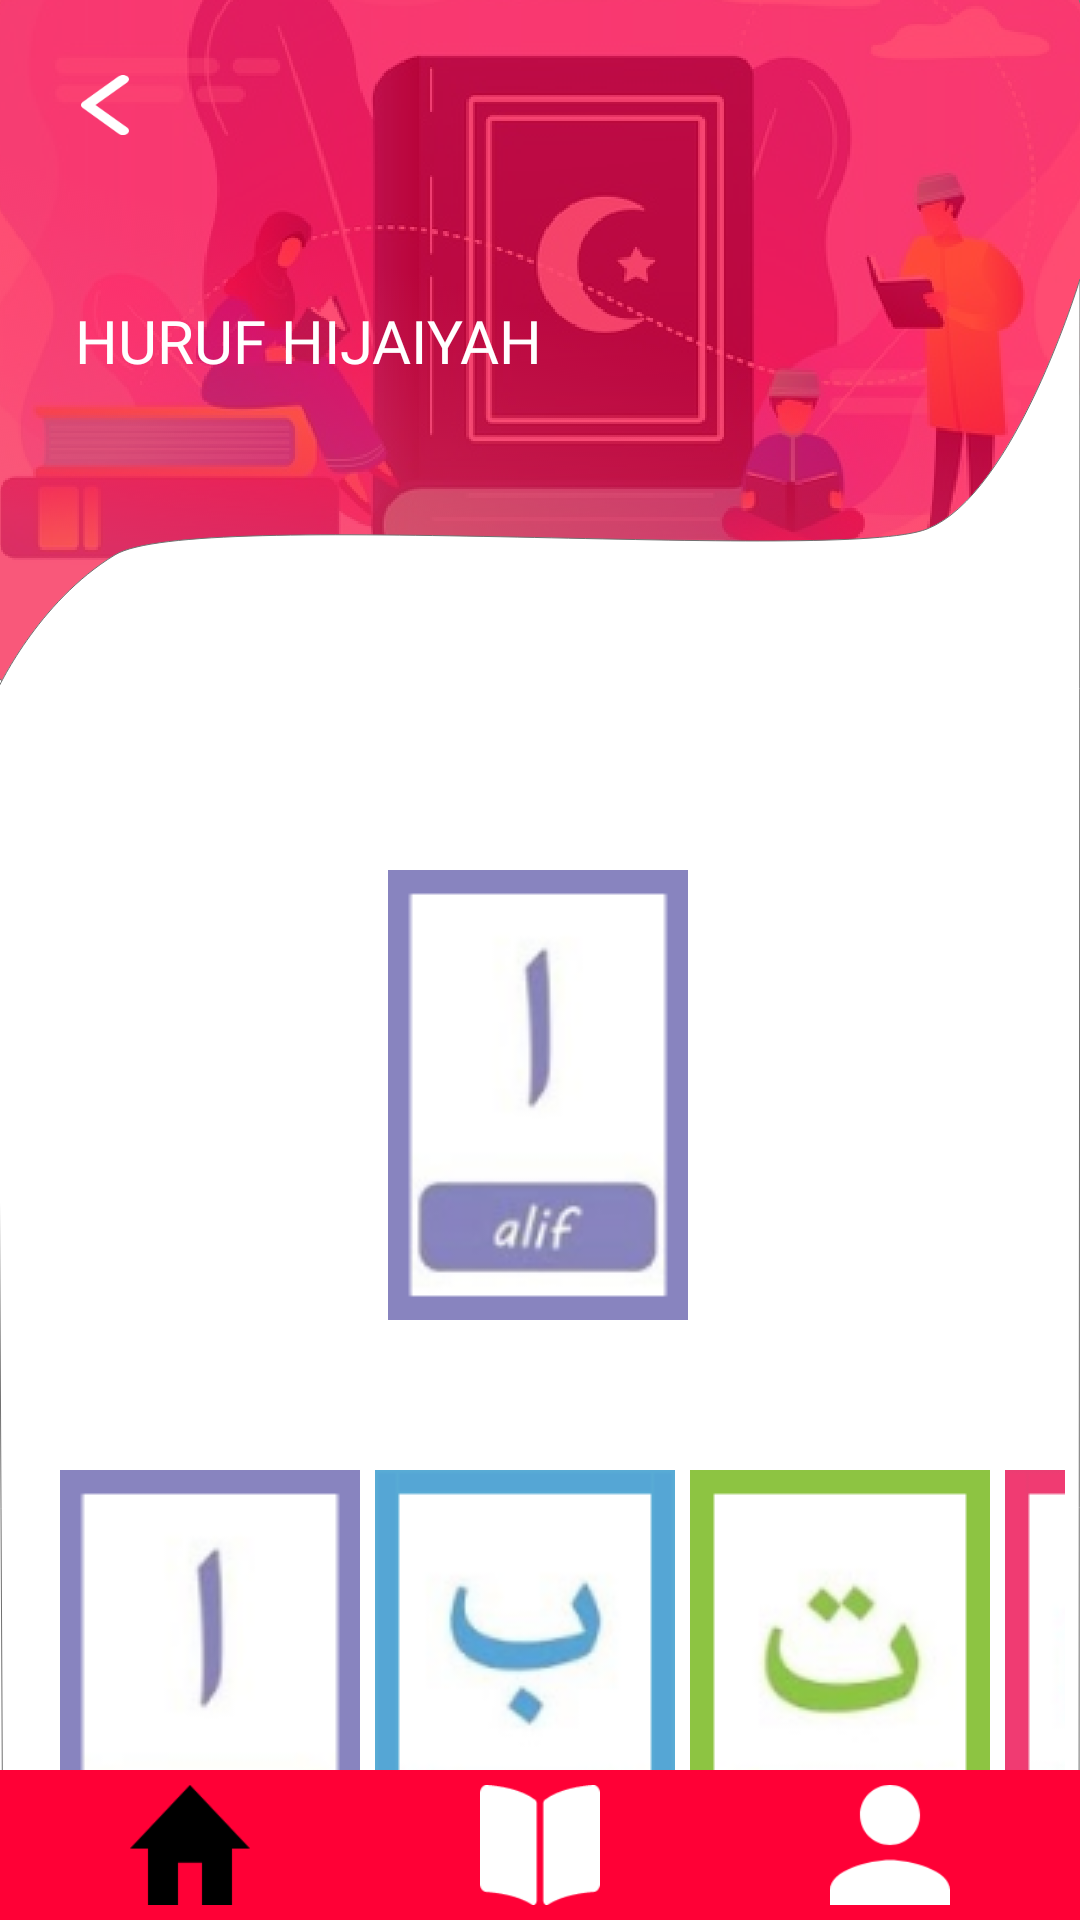

The Android layout XML behind this screen, and the referenced resources:
<!-- AndroidManifest.xml: application theme Theme.BelajarMengaji.noActionBar -->
<!-- res/layout/activity_hijaiyah.xml -->
<?xml version="1.0" encoding="utf-8"?>
<androidx.constraintlayout.widget.ConstraintLayout xmlns:android="http://schemas.android.com/apk/res/android"
    xmlns:app="http://schemas.android.com/apk/res-auto"
    xmlns:tools="http://schemas.android.com/tools"
    android:layout_width="match_parent"
    android:layout_height="match_parent"
    android:background="@drawable/background"
    tools:context=".Hijaiyah.HijaiyahActivity">

  <ImageView
      android:id="@+id/btn_back"
      android:layout_width="20dp"
      android:layout_height="20dp"
      android:layout_marginStart="25dp"
      android:layout_marginTop="25dp"
      app:layout_constraintStart_toStartOf="parent"
      app:layout_constraintTop_toTopOf="parent"
      app:srcCompat="@drawable/icon_back" />

  <TextView
      android:id="@+id/textView"
      android:layout_width="wrap_content"
      android:layout_height="wrap_content"
      android:layout_marginStart="25dp"
      android:layout_marginTop="100dp"
      android:fontFamily="@font/poppins_medium"
      android:gravity="left"
      android:text="@string/greetone"
      android:textColor="@color/white"
      android:textSize="20sp"
      android:textAllCaps="true"
      app:layout_constraintStart_toStartOf="parent"
      app:layout_constraintTop_toTopOf="parent" />

  <ImageView
      android:id="@+id/pop_btn_hijaiyah"
      android:layout_width="wrap_content"
      android:layout_height="wrap_content"
      android:layout_marginBottom="30dp"
      app:layout_constraintBottom_toTopOf="@+id/horizontalScrollView"
      app:layout_constraintEnd_toEndOf="parent"
      app:layout_constraintHorizontal_bias="0.498"
      app:layout_constraintStart_toStartOf="parent"
      app:srcCompat="@drawable/alif" />

  <HorizontalScrollView
      android:id="@+id/horizontalScrollView"
      android:layout_width="match_parent"
      android:layout_height="wrap_content"
      android:layout_marginTop="470dp"
      android:padding="5dp"
      android:scrollbars="none"
      app:layout_constraintEnd_toEndOf="parent"
      app:layout_constraintStart_toStartOf="parent"
      app:layout_constraintTop_toTopOf="parent">

    <LinearLayout
        android:layout_width="wrap_content"
        android:layout_height="wrap_content"
        android:padding="15dp">

      <ImageButton
          android:id="@+id/btn_alif"
          android:layout_width="wrap_content"
          android:layout_height="wrap_content"
          android:padding="10dp"
          android:layout_marginRight="5dp"
          android:background="@drawable/alif" />

      <ImageButton
          android:id="@+id/btn_ba"
          android:layout_width="wrap_content"
          android:layout_height="wrap_content"
          android:padding="10dp"
          android:layout_marginRight="5dp"
          android:background="@drawable/ba" />

      <ImageButton
          android:id="@+id/btn_ta"
          android:layout_width="wrap_content"
          android:layout_height="wrap_content"
          android:padding="10dp"
          android:layout_marginRight="5dp"
          android:background="@drawable/ta" />

      <ImageButton
          android:id="@+id/btn_tsa"
          android:layout_width="wrap_content"
          android:layout_height="wrap_content"
          android:padding="10dp"
          android:layout_marginRight="5dp"
          android:background="@drawable/tsa" />

      <ImageButton
          android:id="@+id/btn_jim"
          android:layout_width="wrap_content"
          android:layout_height="wrap_content"
          android:padding="10dp"
          android:layout_marginRight="5dp"
          android:background="@drawable/jim" />

      <ImageButton
          android:id="@+id/btn_ha"
          android:layout_width="wrap_content"
          android:layout_height="wrap_content"
          android:padding="10dp"
          android:layout_marginRight="5dp"
          android:background="@drawable/ha" />

      <ImageButton
          android:id="@+id/btn_kha"
          android:layout_width="wrap_content"
          android:layout_height="wrap_content"
          android:padding="10dp"
          android:layout_marginRight="5dp"
          android:background="@drawable/kha" />

      <ImageButton
          android:id="@+id/btn_dal"
          android:layout_width="wrap_content"
          android:layout_height="wrap_content"
          android:padding="10dp"
          android:layout_marginRight="5dp"
          android:background="@drawable/dal" />

      <ImageButton
          android:id="@+id/btn_dzal"
          android:layout_width="wrap_content"
          android:layout_height="wrap_content"
          android:padding="10dp"
          android:layout_marginRight="5dp"
          android:background="@drawable/dzal" />

      <ImageButton
          android:id="@+id/btn_ra"
          android:layout_width="wrap_content"
          android:layout_height="wrap_content"
          android:padding="10dp"
          android:layout_marginRight="5dp"
          android:background="@drawable/ra" />

      <ImageButton
          android:id="@+id/btn_zai"
          android:layout_width="wrap_content"
          android:layout_height="wrap_content"
          android:padding="10dp"
          android:layout_marginRight="5dp"
          android:background="@drawable/zai" />

      <ImageButton
          android:id="@+id/btn_sin"
          android:layout_width="wrap_content"
          android:layout_height="wrap_content"
          android:padding="10dp"
          android:layout_marginRight="5dp"
          android:background="@drawable/sin" />

      <ImageButton
          android:id="@+id/btn_syin"
          android:layout_width="wrap_content"
          android:layout_height="wrap_content"
          android:padding="10dp"
          android:layout_marginRight="5dp"
          android:background="@drawable/syin" />

      <ImageButton
          android:id="@+id/btn_shad"
          android:layout_width="wrap_content"
          android:layout_height="wrap_content"
          android:padding="10dp"
          android:layout_marginRight="5dp"
          android:background="@drawable/shad" />

      <ImageButton
          android:id="@+id/btn_dhad"
          android:layout_width="wrap_content"
          android:layout_height="wrap_content"
          android:padding="10dp"
          android:layout_marginRight="5dp"
          android:background="@drawable/dhad" />

      <ImageButton
          android:id="@+id/btn_tha"
          android:layout_width="wrap_content"
          android:layout_height="wrap_content"
          android:padding="10dp"
          android:layout_marginRight="5dp"
          android:background="@drawable/tha" />

      <ImageButton
          android:id="@+id/btn_zha"
          android:layout_width="wrap_content"
          android:layout_height="wrap_content"
          android:padding="10dp"
          android:layout_marginRight="5dp"
          android:background="@drawable/zha" />

      <ImageButton
          android:id="@+id/btn_ain"
          android:layout_width="wrap_content"
          android:layout_height="wrap_content"
          android:padding="10dp"
          android:layout_marginRight="5dp"
          android:background="@drawable/ain" />

      <ImageButton
          android:id="@+id/btn_ghin"
          android:layout_width="wrap_content"
          android:layout_height="wrap_content"
          android:padding="10dp"
          android:layout_marginRight="5dp"
          android:background="@drawable/ghin" />

      <ImageButton
          android:id="@+id/btn_fa"
          android:layout_width="wrap_content"
          android:layout_height="wrap_content"
          android:padding="10dp"
          android:layout_marginRight="5dp"
          android:background="@drawable/fa" />

      <ImageButton
          android:id="@+id/btn_qaf"
          android:layout_width="wrap_content"
          android:layout_height="wrap_content"
          android:padding="10dp"
          android:layout_marginRight="5dp"
          android:background="@drawable/qaf" />

      <ImageButton
          android:id="@+id/btn_kaf"
          android:layout_width="wrap_content"
          android:layout_height="wrap_content"
          android:padding="10dp"
          android:layout_marginRight="5dp"
          android:background="@drawable/kaf" />

      <ImageButton
          android:id="@+id/btn_lam"
          android:layout_width="wrap_content"
          android:layout_height="wrap_content"
          android:padding="10dp"
          android:layout_marginRight="5dp"
          android:background="@drawable/lam" />

      <ImageButton
          android:id="@+id/btn_mim"
          android:layout_width="wrap_content"
          android:layout_height="wrap_content"
          android:padding="10dp"
          android:layout_marginRight="5dp"
          android:background="@drawable/mim" />

      <ImageButton
          android:id="@+id/btn_nun"
          android:layout_width="wrap_content"
          android:layout_height="wrap_content"
          android:padding="10dp"
          android:layout_marginRight="5dp"
          android:background="@drawable/nun" />

      <ImageButton
          android:id="@+id/btn_wau"
          android:layout_width="wrap_content"
          android:layout_height="wrap_content"
          android:padding="10dp"
          android:layout_marginRight="5dp"
          android:background="@drawable/wau" />

      <ImageButton
          android:id="@+id/btn_haa"
          android:layout_width="wrap_content"
          android:layout_height="wrap_content"
          android:padding="10dp"
          android:layout_marginRight="5dp"
          android:background="@drawable/haa" />

      <ImageButton
          android:id="@+id/btn_lamalif"
          android:layout_width="wrap_content"
          android:layout_height="wrap_content"
          android:padding="10dp"
          android:layout_marginRight="5dp"
          android:background="@drawable/lam_alif" />

      <ImageButton
          android:id="@+id/btn_hamzah"
          android:layout_width="wrap_content"
          android:layout_height="wrap_content"
          android:padding="10dp"
          android:layout_marginRight="5dp"
          android:background="@drawable/hamzah" />

      <ImageButton
          android:id="@+id/btn_ya"
          android:layout_width="wrap_content"
          android:layout_height="wrap_content"
          android:padding="10dp"
          android:layout_marginRight="5dp"
          android:background="@drawable/ya" />
    </LinearLayout>
  </HorizontalScrollView>

  <LinearLayout
      android:id="@+id/linearLayout"
      android:layout_width="match_parent"
      android:layout_height="50dp"
      android:background="@color/PrimaryColor"
      android:orientation="horizontal"
      android:padding="5dp"
      app:layout_constraintBottom_toBottomOf="parent"
      app:layout_constraintEnd_toEndOf="parent"
      app:layout_constraintStart_toStartOf="parent">


    <ImageView
        android:id="@+id/btn_home"
        android:layout_width="wrap_content"
        android:layout_height="wrap_content"
        android:layout_weight="1"
        app:srcCompat="@drawable/icon_home_black" />

    <ImageView
        android:id="@+id/btn_kuis"
        android:layout_width="wrap_content"
        android:layout_height="wrap_content"
        android:layout_weight="1"
        app:srcCompat="@drawable/icon_kuis_white" />

    <ImageView
        android:id="@+id/btn_akun"
        android:layout_width="wrap_content"
        android:layout_height="wrap_content"
        android:layout_weight="1"
        app:srcCompat="@drawable/icon_akun_white" />
  </LinearLayout>
</androidx.constraintlayout.widget.ConstraintLayout>
<!-- resources referenced by this layout -->
<resources>
  <color name="PrimaryColor">#FF0036</color>
  <color name="white">#FFFFFFFF</color>
  <!-- drawable ain: png bitmap (drawable, 13486 bytes) -->
  <!-- drawable alif: png bitmap (drawable, 9202 bytes) -->
  <!-- drawable ba: png bitmap (drawable, 11586 bytes) -->
  <!-- drawable background: png bitmap (drawable, 422623 bytes) -->
  <!-- drawable dal: png bitmap (drawable, 8577 bytes) -->
  <!-- drawable dhad: png bitmap (drawable, 14829 bytes) -->
  <!-- drawable dzal: png bitmap (drawable, 9961 bytes) -->
  <!-- drawable fa: png bitmap (drawable, 14975 bytes) -->
  <!-- drawable ghin: png bitmap (drawable, 14510 bytes) -->
  <!-- drawable ha: png bitmap (drawable, 11713 bytes) -->
  <!-- drawable haa: png bitmap (drawable, 11327 bytes) -->
  <!-- drawable hamzah: png bitmap (drawable, 9690 bytes) -->
  <!-- drawable icon_akun_white: png bitmap (drawable, 1962 bytes) -->
  <!-- drawable icon_back: png bitmap (drawable, 1514 bytes) -->
  <!-- drawable icon_home_black: png bitmap (drawable, 1458 bytes) -->
  <!-- drawable icon_kuis_white: png bitmap (drawable, 1286 bytes) -->
  <!-- drawable jim: png bitmap (drawable, 12940 bytes) -->
  <!-- drawable kaf: png bitmap (drawable, 10342 bytes) -->
  <!-- drawable kha: png bitmap (drawable, 12798 bytes) -->
  <!-- drawable lam: png bitmap (drawable, 12715 bytes) -->
  <!-- drawable lam_alif: png bitmap (drawable, 15148 bytes) -->
  <!-- drawable mim: png bitmap (drawable, 11513 bytes) -->
  <!-- drawable nun: png bitmap (drawable, 12780 bytes) -->
  <!-- drawable qaf: png bitmap (drawable, 14696 bytes) -->
  <!-- drawable ra: png bitmap (drawable, 9555 bytes) -->
  <!-- drawable shad: png bitmap (drawable, 13930 bytes) -->
  <!-- drawable sin: png bitmap (drawable, 12693 bytes) -->
  <!-- drawable syin: png bitmap (drawable, 15393 bytes) -->
  <!-- drawable ta: png bitmap (drawable, 11372 bytes) -->
  <!-- drawable tha: png bitmap (drawable, 13825 bytes) -->
  <!-- drawable tsa: png bitmap (drawable, 12827 bytes) -->
  <!-- drawable wau: png bitmap (drawable, 11536 bytes) -->
  <!-- drawable ya: png bitmap (drawable, 14931 bytes) -->
  <!-- drawable zai: png bitmap (drawable, 12085 bytes) -->
  <!-- drawable zha: png bitmap (drawable, 13286 bytes) -->
  <string name="greetone">Huruf Hijaiyah</string>
  <style name="Theme.BelajarMengaji.noActionBar" parent="Theme.AppCompat.DayNight.NoActionBar" />
</resources>
